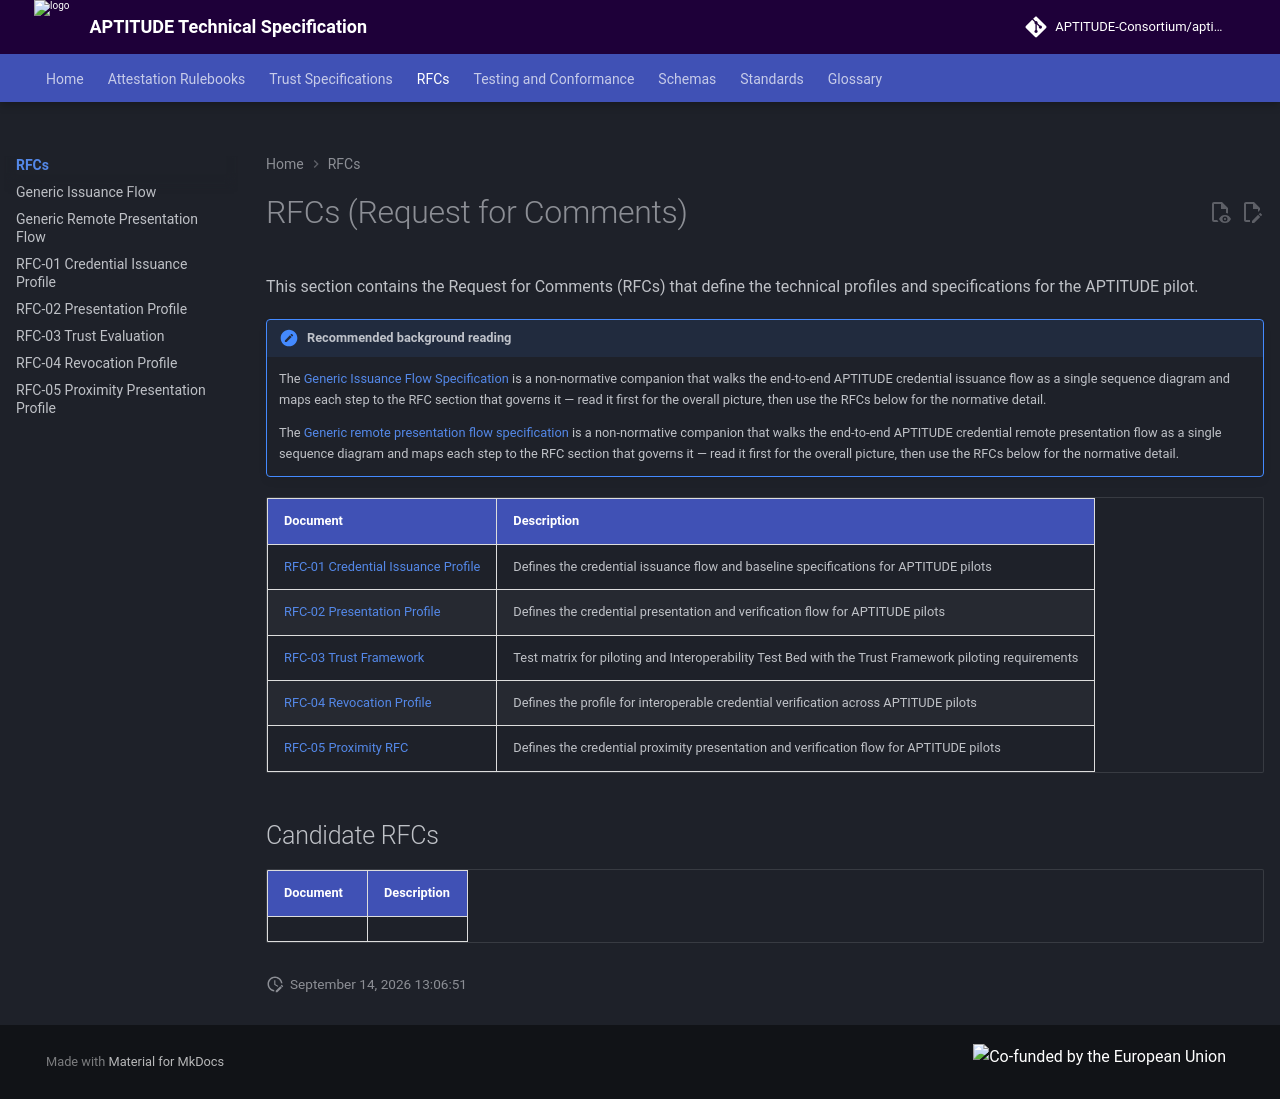

repository: APTITUDE-Consortium/aptitude-eudi-wallet-specs · page: v202609.7/RFCs/index.html · generator: mkdocs

# RFCs (Request for Comments)

This section contains the Request for Comments (RFCs) that define the technical profiles and specifications for the APTITUDE pilot.

!!! note "Recommended background reading"

    The [Generic Issuance Flow Specification](../wp2/generic-issuance-flow-specification.md) is a non-normative companion that walks the end-to-end APTITUDE credential issuance flow as a single sequence diagram and maps each step to the RFC section that governs it — read it first for the overall picture, then use the RFCs below for the normative detail.

    The [Generic remote presentation flow specification](../wp2/Generic-remote-presentation-flow-specification.md) is a non-normative companion that walks the end-to-end APTITUDE credential remote presentation flow as a single sequence diagram and maps each step to the RFC section that governs it — read it first for the overall picture, then use the RFCs below for the normative detail.

| Document                                        | Description                                                                                      |
| ----------------------------------------------- | ------------------------------------------------------------------------------------------------ |
| [RFC-01 Credential Issuance Profile](RFC001.md) | Defines the credential issuance flow and baseline specifications for APTITUDE pilots             |
| [RFC-02 Presentation Profile](RFC002.md)        | Defines the credential presentation and verification flow for APTITUDE pilots                    |
| [RFC-03 Trust Framework](RFC003.md)            | Test matrix for piloting and Interoperability Test Bed with the Trust Framework piloting requirements |
| [RFC-04 Revocation Profile](RFC004.md)          | Defines the profile for interoperable credential verification across APTITUDE pilots |
| [RFC-05 Proximity RFC](RFC005.md)               | Defines the credential proximity presentation and verification flow for APTITUDE pilots |

## Candidate RFCs

| Document | Description |
|----------|-------------|
